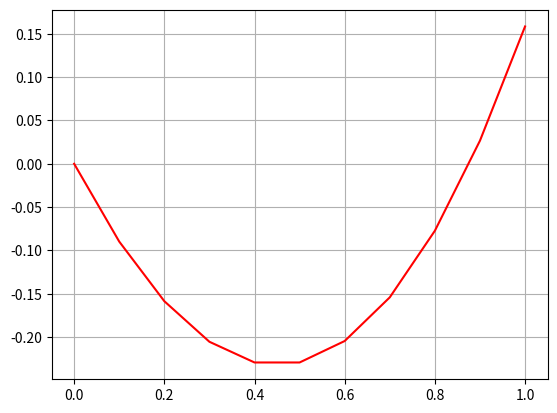

The script that saved this image:
#Busqueda de newton
import matplotlib.pyplot as plt
import numpy as np

f=lambda x: x*x-np.sin(x)
f_1a=lambda x: 2*x-np.cos(x)
f_2a=lambda  x: 2+np.sin(x)

xi= 0.5
epsilon= 0.1
def Newton(xi,epsilon,f,f_1a,f_2a):
    xn=xi
    n=0
    while abs(f_1a(xn))>=epsilon:
        xn=xn-f_1a(xn)/f_2a(xn)
        n+=1
        print('Newton valor minimo:  \n','Valor en X= ',xn,', Valor en Y= ',f(xn))
        if n==10:
          break
    return xn

Newton(xi,epsilon,f,f_1a,f_2a)

a,b = 0,1
x = np.linspace(a, b, 11)
y=f(x)
plt.plot(x, y, 'r')
plt.grid(True)
plt.show()